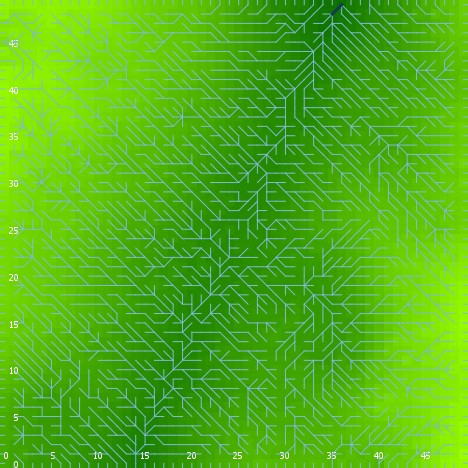

The data file committed next to this chart (first rows):
export-world data (NetLogo 6.0.4)
land_05_withInitialEcologicalCommunity.n…
06/24/2020 23:06:06:754 +0100
RANDOM STATE
0 0 -1727483681 134 1.0214044406540164 f…
GLOBALS
min-pxcor, max-pxcor, min-pycor, max-pycor, perspective, subject, nextIndex, directed-links, ticks, display-mode, ecol_brushfrequencyinflection, ecol_brushfrequencyrate, ecol_grassfrequencyinflection, ecol_grassfrequencyrate, ecol_woodfrequencyinflection, ecol_woodfrequencyrate, elevationdistribution, elev_algorithm-style, elev_featureanglerange, elev_inversioniterations, elev_noise, elev_numdepressions, elev_numprotuberances, elev_numranges
0, 49, 0, 49, 0, nobody, 2600, "UNDIRECTED", -1, "elevation (m)", 11.61, 0.002884, 1.024, 0.08003, 40.7, 0.04085, [62.65045914706309 56.95516095781206 54.…, "C#", 17.21, 1.166, 3.475, 4, 3, 36
TURTLES
who, color, heading, xcor, ycor, shape, label, label-color, breed, hidden?, size, pen-size, pen-mode, numpoints
0, 85, 328, 32, 2, "default", "", 9.9, {breed flowholders}, true, 1, 1, "up", 
1, 55, 258, 31, 41, "default", "", 9.9, {breed flowholders}, true, 1, 1, "up", 
2, 5, 27, 21, 16, "default", "", 9.9, {breed flowholders}, true, 1, 1, "up", 
3, 105, 113, 14, 31, "default", "", 9.9, {breed flowholders}, true, 1, 1, "up", 
4, 75, 24, 10, 21, "default", "", 9.9, {breed flowholders}, true, 1, 1, "up", 
5, 15, 7, 27, 22, "default", "", 9.9, {breed flowholders}, true, 1, 1, "up", 
6, 75, 1, 24, 36, "default", "", 9.9, {breed flowholders}, true, 1, 1, "up", 
7, 135, 197, 35, 17, "default", "", 9.9, {breed flowholders}, true, 1, 1, "up", 
8, 15, 275, 18, 40, "default", "", 9.9, {breed flowholders}, true, 1, 1, "up", 
9, 125, 338, 8, 3, "default", "", 9.9, {breed flowholders}, true, 1, 1, "up", 
10, 105, 114, 33, 48, "default", "", 9.9, {breed flowholders}, true, 1, 1, "up", 
11, 97, 180, 46, 0, "line half", "", 9.9, {breed flowholders}, false, 1, 1, "up", 
12, 135, 75, 39, 28, "default", "", 9.9, {breed flowholders}, true, 1, 1, "up", 
13, 135, 125, 1, 11, "default", "", 9.9, {breed flowholders}, true, 1, 1, "up", 
14, 25, 335, 36, 33, "default", "", 9.9, {breed flowholders}, true, 1, 1, "up", 
15, 65, 271, 28, 1, "default", "", 9.9, {breed flowholders}, true, 1, 1, "up", 
16, 135, 55, 22, 46, "default", "", 9.9, {breed flowholders}, true, 1, 1, "up", 
17, 65, 118, 13, 41, "default", "", 9.9, {breed flowholders}, true, 1, 1, "up", 
18, 105, 244, 22, 17, "default", "", 9.9, {breed flowholders}, true, 1, 1, "up", 
19, 35, 347, 29, 32, "default", "", 9.9, {breed flowholders}, true, 1, 1, "up", 
20, 15, 175, 17, 13, "default", "", 9.9, {breed flowholders}, true, 1, 1, "up", 
21, 15, 46, 22, 26, "default", "", 9.9, {breed flowholders}, true, 1, 1, "up", 
22, 115, 150, 46, 18, "default", "", 9.9, {breed flowholders}, true, 1, 1, "up", 
23, 95, 284, 28, 4, "default", "", 9.9, {breed flowholders}, true, 1, 1, "up", 
24, 95, 128, 32, 41, "default", "", 9.9, {breed flowholders}, true, 1, 1, "up", 
25, 25, 126, 2, 35, "default", "", 9.9, {breed flowholders}, true, 1, 1, "up", 
26, 65, 285, 26, 25, "default", "", 9.9, {breed flowholders}, true, 1, 1, "up", 
27, 25, 283, 6, 26, "default", "", 9.9, {breed flowholders}, true, 1, 1, "up", 
28, 125, 347, 16, 44, "default", "", 9.9, {breed flowholders}, true, 1, 1, "up", 
29, 35, 140, 1, 18, "default", "", 9.9, {breed flowholders}, true, 1, 1, "up", 
30, 45, 47, 38, 2, "default", "", 9.9, {breed flowholders}, true, 1, 1, "up", 
31, 65, 261, 39, 3, "default", "", 9.9, {breed flowholders}, true, 1, 1, "up", 
32, 125, 58, 32, 23, "default", "", 9.9, {breed flowholders}, true, 1, 1, "up", 
33, 15, 80, 8, 45, "default", "", 9.9, {breed flowholders}, true, 1, 1, "up", 
34, 35, 156, 47, 5, "default", "", 9.9, {breed flowholders}, true, 1, 1, "up", 
35, 97, 270, 0, 48, "line half", "", 9.9, {breed flowholders}, false, 1, 1, "up", 
36, 35, 127, 16, 32, "default", "", 9.9, {breed flowholders}, true, 1, 1, "up", 
37, 85, 327, 31, 34, "default", "", 9.9, {breed flowholders}, true, 1, 1, "up", 
38, 105, 144, 13, 22, "default", "", 9.9, {breed flowholders}, true, 1, 1, "up", 
39, 97, 0, 2, 49, "line half", "", 9.9, {breed flowholders}, false, 1, 1, "up", 
40, 35, 39, 39, 47, "default", "", 9.9, {breed flowholders}, true, 1, 1, "up", 
41, 65, 245, 31, 33, "default", "", 9.9, {breed flowholders}, true, 1, 1, "up", 
42, 135, 35, 1, 5, "default", "", 9.9, {breed flowholders}, true, 1, 1, "up", 
43, 65, 217, 15, 34, "default", "", 9.9, {breed flowholders}, true, 1, 1, "up", 
44, 55, 242, 13, 23, "default", "", 9.9, {breed flowholders}, true, 1, 1, "up", 
45, 135, 54, 4, 37, "default", "", 9.9, {breed flowholders}, true, 1, 1, "up", 
46, 85, 204, 13, 29, "default", "", 9.9, {breed flowholders}, true, 1, 1, "up", 
47, 95, 148, 14, 43, "default", "", 9.9, {breed flowholders}, true, 1, 1, "up", 
48, 75, 224, 47, 2, "default", "", 9.9, {breed flowholders}, true, 1, 1, "up", 
49, 45, 142, 17, 23, "default", "", 9.9, {breed flowholders}, true, 1, 1, "up", 
50, 25, 161, 30, 23, "default", "", 9.9, {breed flowholders}, true, 1, 1, "up", 
... 10,202 more rows
